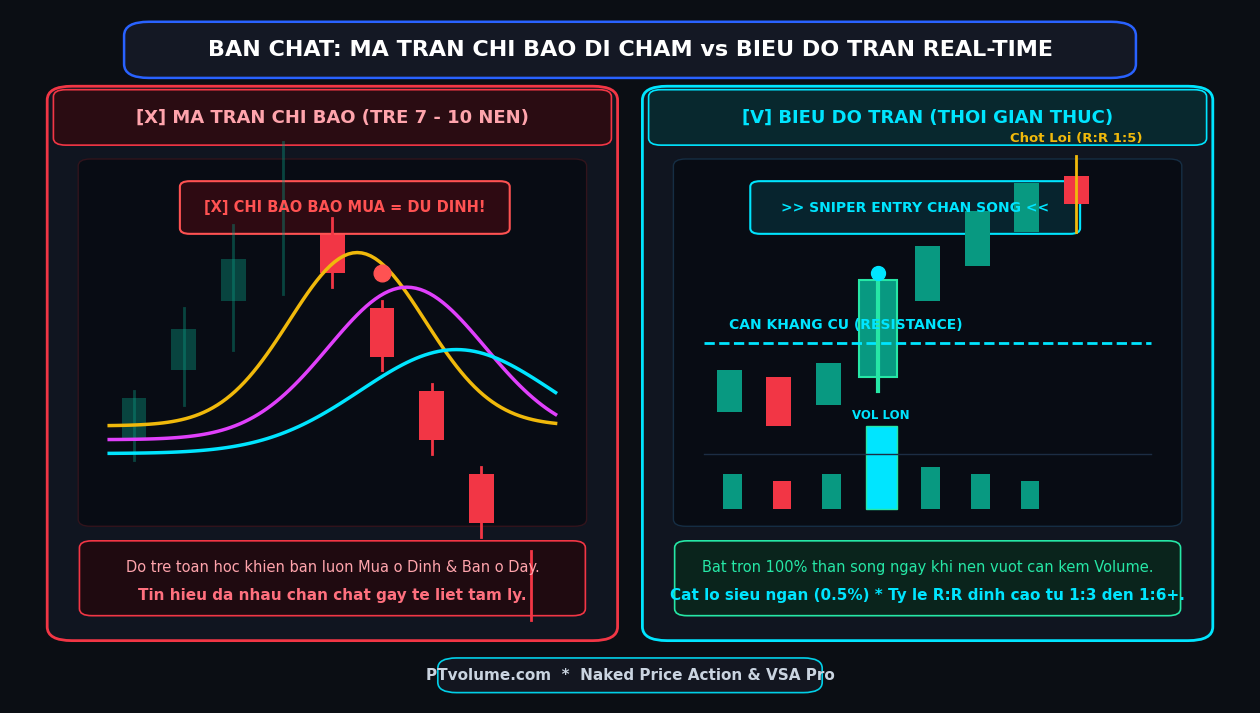
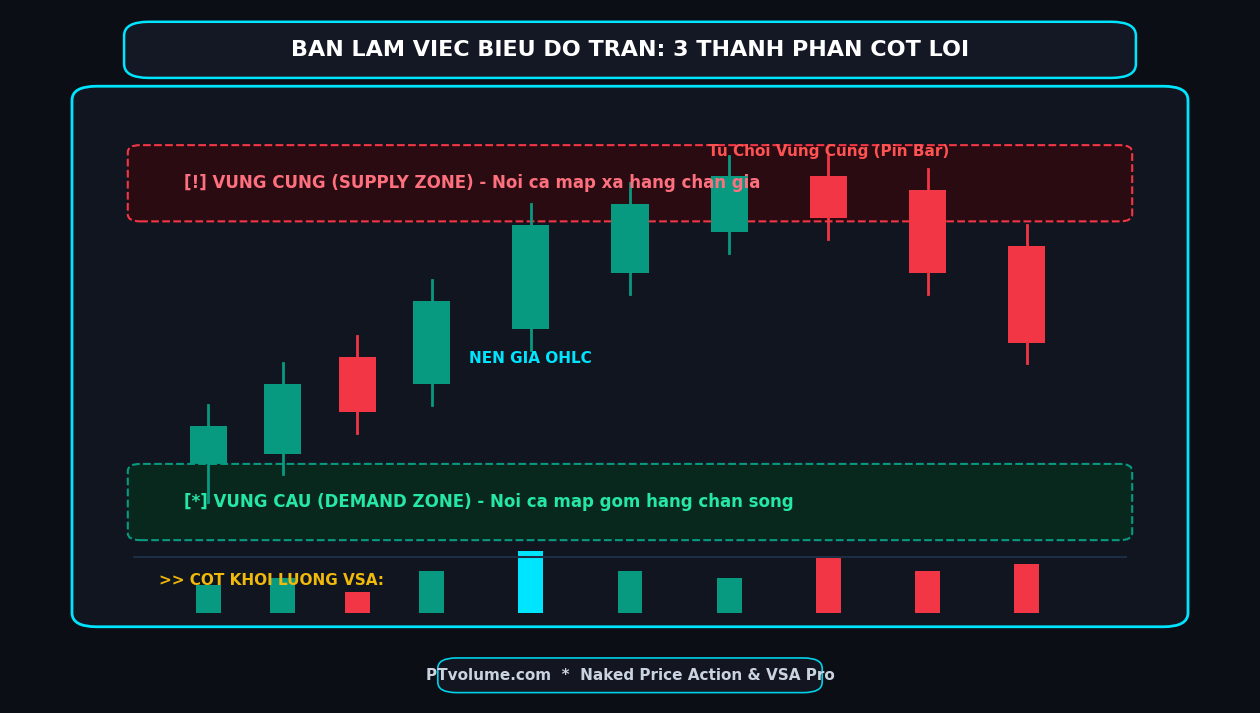
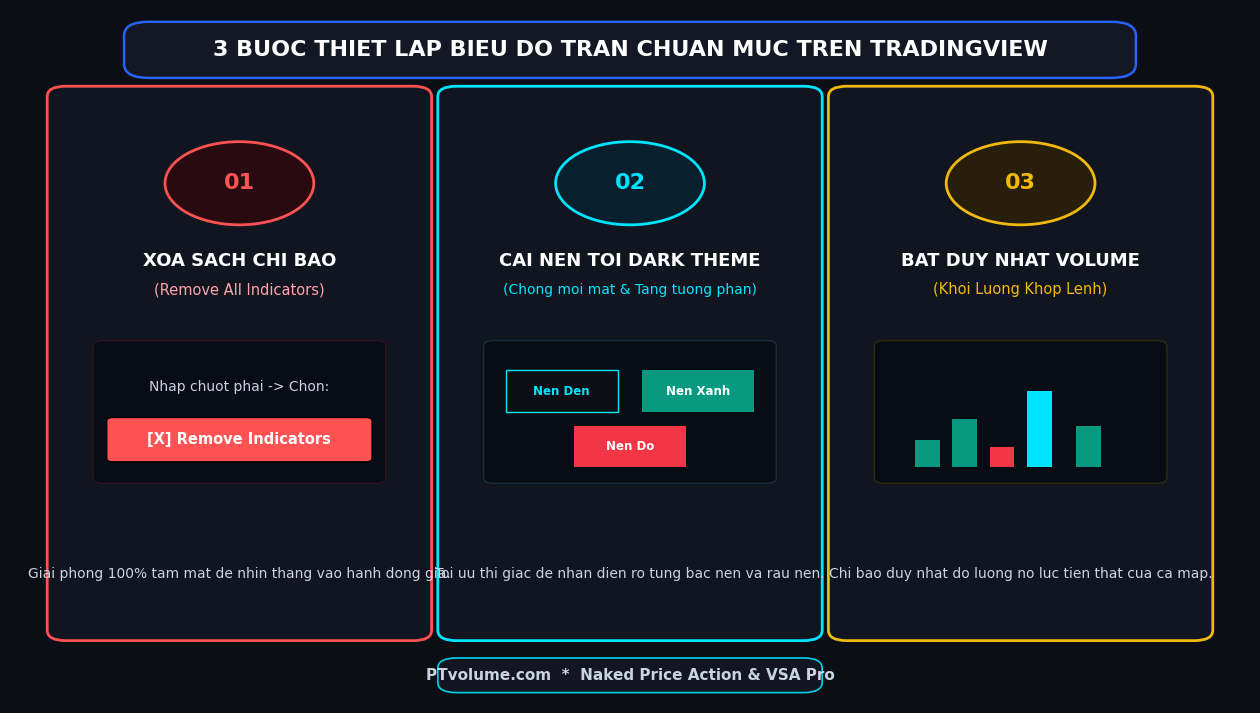
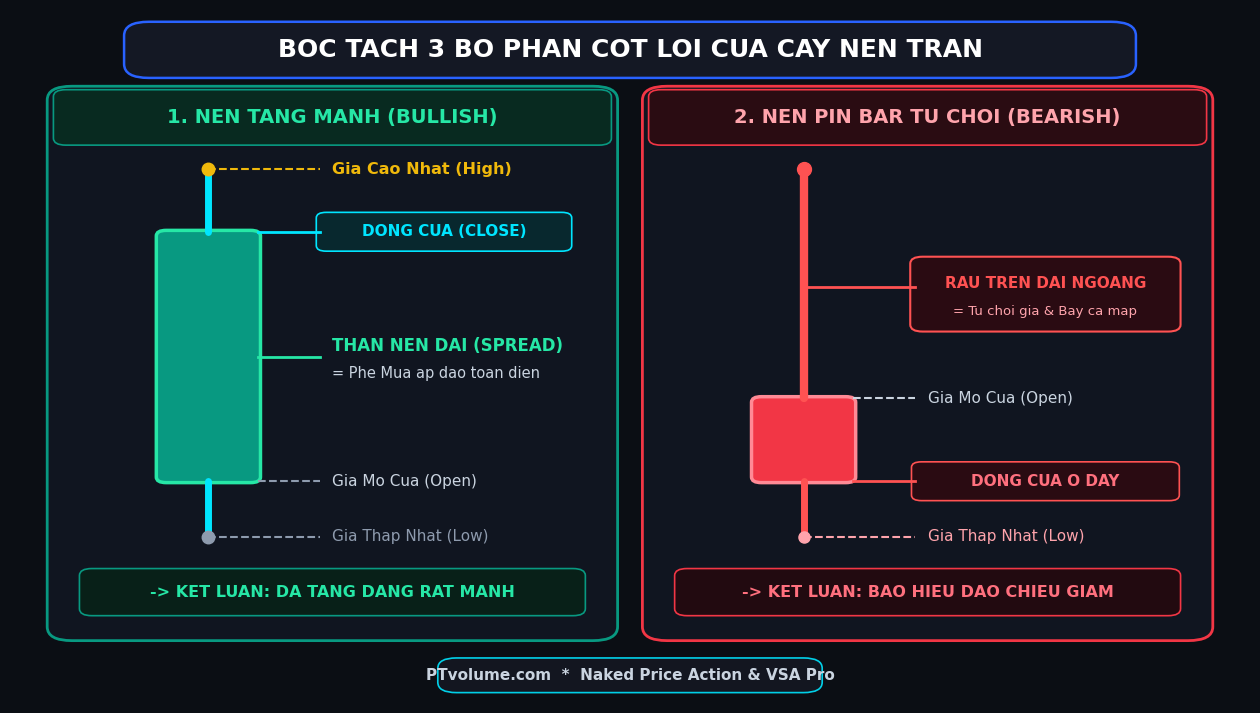
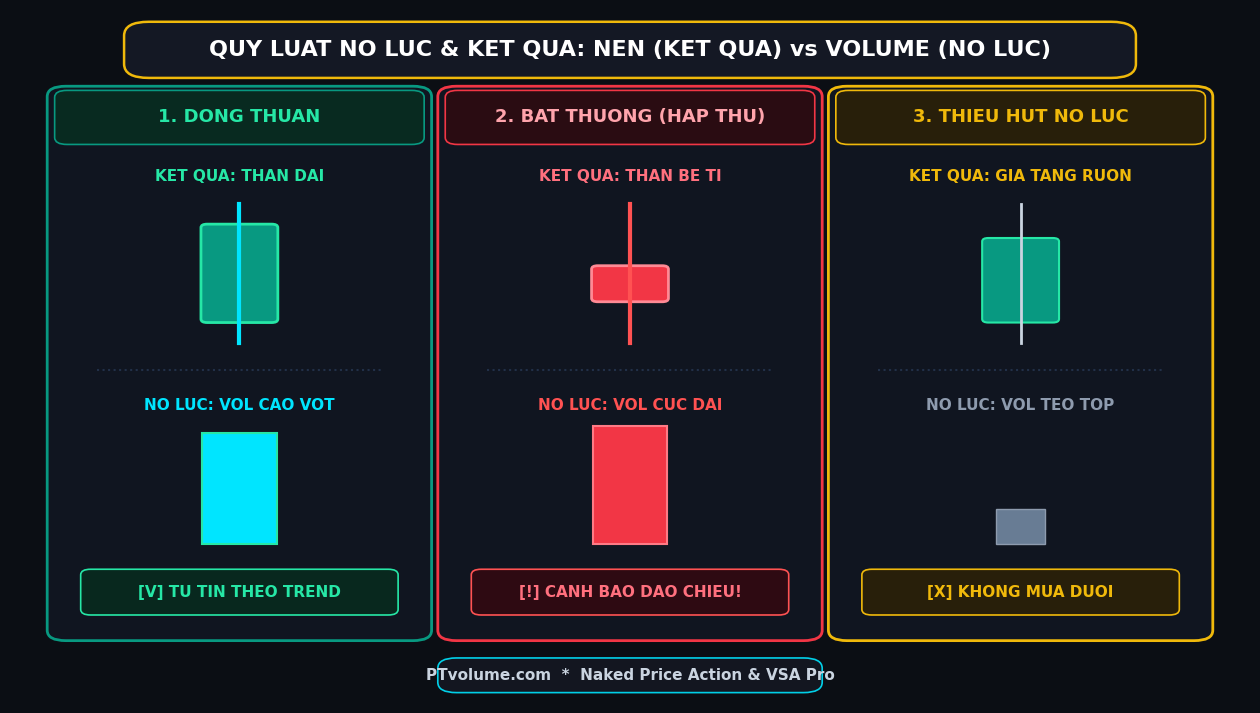
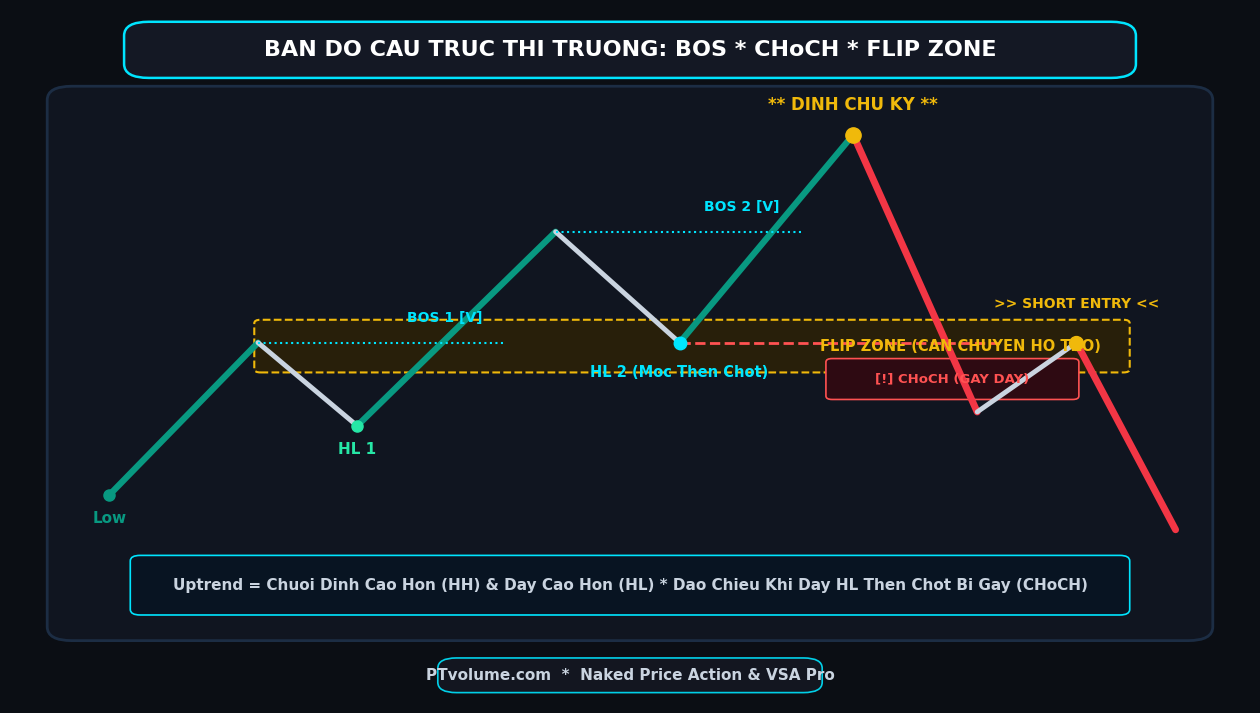

Write Python code to recreate these figures, in order.
# -*- coding: utf-8 -*-
"""
Bộ công cụ tạo đồ họa biểu đồ tài chính siêu nét (Ultra HD Pro Financial Graphics Engine)
Render toàn bộ hệ thống hình ảnh chuẩn HD/2K cho PTvolume.com bằng Matplotlib + Pillow.
100% không bị lỗi font, không bị đè chữ, bố cục thoáng đạt, màu sắc Dark Theme hiện đại.
"""
import sys
import os
if sys.platform == 'win32':
    sys.stdout.reconfigure(encoding='utf-8', errors='replace')
import matplotlib
matplotlib.use('Agg')
import matplotlib.pyplot as plt
import matplotlib.patches as patches
import numpy as np

# Thư mục chứa tài nguyên hình ảnh
ASSETS_DIR = r"d:\PHAN DUA CẤM XÓA\AI_Agent_Trading\assets\images"
os.makedirs(ASSETS_DIR, exist_ok=True)

# Cấu hình font chữ an toàn tuyệt đối, không thiếu glyph
plt.rcParams['font.sans-serif'] = ['DejaVu Sans', 'Arial', 'Segoe UI', 'Helvetica', 'sans-serif']
plt.rcParams['axes.unicode_minus'] = False

def setup_figure(w=16, h=9, bg_color="#0B0E14"):
    """Tạo khung vẽ chuẩn tỉ lệ 16:9 với độ phân giải siêu nét 150 DPI"""
    fig, ax = plt.subplots(figsize=(w, h), dpi=150)
    fig.patch.set_facecolor(bg_color)
    ax.set_facecolor(bg_color)
    ax.set_xlim(0, 100)
    ax.set_ylim(0, 100)
    ax.axis('off')
    return fig, ax

def add_watermark(ax):
    """Đóng dấu thương hiệu PTvolume.com tinh tế, sang trọng"""
    badge = patches.FancyBboxPatch(
        (35, 2), 30, 4,
        boxstyle="round,pad=0.5,rounding_size=1.5",
        facecolor="#141822",
        edgecolor="#00E5FF",
        linewidth=1.2,
        alpha=0.9
    )
    ax.add_patch(badge)
    ax.text(50, 4, "PTvolume.com  *  Naked Price Action & VSA Pro", 
            color="#CAD4E0", fontsize=11, fontweight='bold', ha='center', va='center')

# ==============================================================================
# HÌNH 1.1: BẪY CHỈ BÁO VS BIỂU ĐỒ TRẦN REAL-TIME
# ==============================================================================
def render_indicator_trap():
    fig, ax = setup_figure()
    
    # Tiêu đề chính
    title_box = patches.FancyBboxPatch((10, 91), 80, 6.5, boxstyle="round,pad=0.8,rounding_size=2", facecolor="#141824", edgecolor="#2962FF", linewidth=1.8)
    ax.add_patch(title_box)
    ax.text(50, 94.2, "BAN CHAT: MA TRAN CHI BAO DI CHAM vs BIEU DO TRAN REAL-TIME", color="#FFFFFF", fontsize=16, fontweight='bold', ha='center', va='center')

    # CỘT TRÁI: MA TRẬN CHỈ BÁO (BẪY ĐI CHẬM)
    card_left = patches.FancyBboxPatch((4, 10), 44, 78, boxstyle="round,pad=1,rounding_size=2", facecolor="#101520", edgecolor="#F23645", linewidth=2)
    ax.add_patch(card_left)
    
    hdr_left = patches.FancyBboxPatch((4, 81), 44, 7, boxstyle="round,pad=0.5,rounding_size=1", facecolor="#2A0C12", edgecolor="#F23645", linewidth=1.2)
    ax.add_patch(hdr_left)
    ax.text(26, 84.5, "[X] MA TRAN CHI BAO (TRE 7 - 10 NEN)", color="#FFA4AC", fontsize=13, fontweight='bold', ha='center', va='center')

    # Khung chart trái
    chart_bg1 = patches.FancyBboxPatch((6, 26), 40, 52, boxstyle="round,pad=0.5,rounding_size=1", facecolor="#080C14", edgecolor="#32141C", linewidth=1)
    ax.add_patch(chart_bg1)

    # Nến mờ phía sau
    candles_x1 = [10, 14, 18, 22, 26, 30, 34, 38, 42]
    for x in candles_x1[:4]:
        ax.plot([x, x], [35 + (x-10)*2, 45 + (x-10)*3], color="#089981", linewidth=2, alpha=0.4)
        ax.add_patch(patches.Rectangle((x-1, 38 + (x-10)*2.5), 2, 6, facecolor="#089981", alpha=0.4))
    
    # Nến sập sau đỉnh
    for x in candles_x1[4:]:
        ax.plot([x, x], [60 - (x-26)*3, 70 - (x-26)*3], color="#F23645", linewidth=2)
        ax.add_patch(patches.Rectangle((x-1, 62 - (x-26)*3), 2, 7, facecolor="#F23645"))

    # Các đường chỉ báo trễ cắt lộn xộn
    x_curve = np.linspace(8, 44, 100)
    y_ma20 = 40 + 25 * np.exp(-((x_curve - 28)**2) / 60)
    y_ma50 = 38 + 22 * np.exp(-((x_curve - 32)**2) / 80)
    y_ma200 = 36 + 15 * np.exp(-((x_curve - 36)**2) / 120)
    
    ax.plot(x_curve, y_ma20, color="#F0B90B", linewidth=2.5, label="MA20")
    ax.plot(x_curve, y_ma50, color="#E040FB", linewidth=2.5, label="MA50")
    ax.plot(x_curve, y_ma200, color="#00E5FF", linewidth=2.5, label="MA200")

    # Điểm cắt trễ ngay tại đỉnh
    ax.plot([30], [62], marker='o', markersize=12, color="#FF5252")
    trap_badge = patches.FancyBboxPatch((14, 68), 26, 7, boxstyle="round,pad=0.3,rounding_size=0.8", facecolor="#2E0A12", edgecolor="#FF5252", linewidth=1.5)
    ax.add_patch(trap_badge)
    ax.text(27, 71.5, "[X] CHI BAO BAO MUA = DU DINH!", color="#FF5252", fontsize=10.5, fontweight='bold', ha='center', va='center')

    # Kết luận chân thẻ trái
    ftr_left = patches.FancyBboxPatch((6, 13), 40, 10, boxstyle="round,pad=0.4,rounding_size=1", facecolor="#1F0A10", edgecolor="#F23645", linewidth=1.2)
    ax.add_patch(ftr_left)
    ax.text(26, 19.5, "Do tre toan hoc khien ban luon Mua o Dinh & Ban o Day.", color="#FFA4AC", fontsize=10.5, ha='center', va='center')
    ax.text(26, 15.5, "Tin hieu da nhau chan chat gay te liet tam ly.", color="#FF707E", fontsize=11, fontweight='bold', ha='center', va='center')


    # CỘT PHẢI: BIỂU ĐỒ TRẦN REAL-TIME
    card_right = patches.FancyBboxPatch((52, 10), 44, 78, boxstyle="round,pad=1,rounding_size=2", facecolor="#101520", edgecolor="#00E5FF", linewidth=2)
    ax.add_patch(card_right)
    
    hdr_right = patches.FancyBboxPatch((52, 81), 44, 7, boxstyle="round,pad=0.5,rounding_size=1", facecolor="#08282E", edgecolor="#00E5FF", linewidth=1.2)
    ax.add_patch(hdr_right)
    ax.text(74, 84.5, "[V] BIEU DO TRAN (THOI GIAN THUC)", color="#00E5FF", fontsize=13, fontweight='bold', ha='center', va='center')

    # Khung chart phải
    chart_bg2 = patches.FancyBboxPatch((54, 26), 40, 52, boxstyle="round,pad=0.5,rounding_size=1", facecolor="#080C14", edgecolor="#162E44", linewidth=1)
    ax.add_patch(chart_bg2)

    # Đường cản kháng cự ngang
    ax.plot([56, 92], [52, 52], color="#00E5FF", linewidth=2, linestyle='--')
    ax.text(58, 54, "CAN KHANG CU (RESISTANCE)", color="#00E5FF", fontsize=10, fontweight='bold')

    # Nến gom hàng
    ax.add_patch(patches.Rectangle((57, 42), 2, 6, facecolor="#089981"))
    ax.add_patch(patches.Rectangle((61, 40), 2, 7, facecolor="#F23645"))
    ax.add_patch(patches.Rectangle((65, 43), 2, 6, facecolor="#089981"))

    # NẾN BREAKOUT BÙNG NỔ
    ax.plot([70, 70], [45, 62], color="#26E7A6", linewidth=3)
    ax.add_patch(patches.Rectangle((68.5, 47), 3, 14, facecolor="#089981", edgecolor="#26E7A6", linewidth=1.5))
    
    # Điểm Sniper Entry
    ax.plot([70], [62], marker='o', markersize=10, color="#00E5FF")
    sniper_tag = patches.FancyBboxPatch((60, 68), 26, 7, boxstyle="round,pad=0.3,rounding_size=0.8", facecolor="#07242E", edgecolor="#00E5FF", linewidth=1.5)
    ax.add_patch(sniper_tag)
    ax.text(73, 71.5, ">> SNIPER ENTRY CHAN SONG <<", color="#00E5FF", fontsize=10, fontweight='bold', ha='center', va='center')

    # Nến tăng tiếp diễn
    ax.add_patch(patches.Rectangle((73, 58), 2, 8, facecolor="#089981"))
    ax.add_patch(patches.Rectangle((77, 63), 2, 8, facecolor="#089981"))
    ax.add_patch(patches.Rectangle((81, 68), 2, 7, facecolor="#089981"))

    # Nến chốt lời đỉnh
    ax.plot([86, 86], [68, 79], color="#F0B90B", linewidth=2)
    ax.add_patch(patches.Rectangle((85, 72), 2, 4, facecolor="#F23645"))
    ax.text(86, 81, "Chot Loi (R:R 1:5)", color="#F0B90B", fontsize=9.5, fontweight='bold', ha='center')

    # Cột Volume VSA phía dưới
    ax.plot([56, 92], [36, 36], color="#1C2D44", linewidth=1)
    ax.add_patch(patches.Rectangle((57.5, 28), 1.5, 5, facecolor="#089981"))
    ax.add_patch(patches.Rectangle((61.5, 28), 1.5, 4, facecolor="#F23645"))
    ax.add_patch(patches.Rectangle((65.5, 28), 1.5, 5, facecolor="#089981"))
    # VOL KHỦNG BÙNG NỔ TẠI ĐIỂM MUA
    ax.add_patch(patches.Rectangle((69, 28), 2.5, 12, facecolor="#00E5FF", edgecolor="#26E7A6", linewidth=1))
    ax.text(70.2, 41, "VOL LON", color="#00E5FF", fontsize=8.5, fontweight='bold', ha='center')

    ax.add_patch(patches.Rectangle((73.5, 28), 1.5, 6, facecolor="#089981"))
    ax.add_patch(patches.Rectangle((77.5, 28), 1.5, 5, facecolor="#089981"))
    ax.add_patch(patches.Rectangle((81.5, 28), 1.5, 4, facecolor="#089981"))

    # Kết luận chân thẻ phải
    ftr_right = patches.FancyBboxPatch((54, 13), 40, 10, boxstyle="round,pad=0.4,rounding_size=1", facecolor="#0A241C", edgecolor="#26E7A6", linewidth=1.2)
    ax.add_patch(ftr_right)
    ax.text(74, 19.5, "Bat tron 100% than song ngay khi nen vuot can kem Volume.", color="#26E7A6", fontsize=10.5, ha='center', va='center')
    ax.text(74, 15.5, "Cat lo sieu ngan (0.5%) * Ty le R:R dinh cao tu 1:3 den 1:6+.", color="#00E5FF", fontsize=11, fontweight='bold', ha='center', va='center')

    add_watermark(ax)
    out_path = os.path.join(ASSETS_DIR, "naked_chart_indicator_trap.png")
    plt.savefig(out_path, bbox_inches='tight', facecolor=fig.get_facecolor(), edgecolor='none')
    plt.close()
    print(f"Rendered: {out_path}")

# ==============================================================================
# HÌNH 1.2: KHÔNG GIAN BÀN LÀM VIỆC NAKED CHART PRO DESK
# ==============================================================================
def render_clean_workspace():
    fig, ax = setup_figure()
    
    # Tiêu đề
    title_box = patches.FancyBboxPatch((10, 91), 80, 6.5, boxstyle="round,pad=0.8,rounding_size=2", facecolor="#141824", edgecolor="#00E5FF", linewidth=1.8)
    ax.add_patch(title_box)
    ax.text(50, 94.2, "BAN LAM VIEC BIEU DO TRAN: 3 THANH PHAN COT LOI", color="#FFFFFF", fontsize=16, fontweight='bold', ha='center', va='center')

    # Khung Terminal
    term_box = patches.FancyBboxPatch((6, 12), 88, 76, boxstyle="round,pad=1,rounding_size=2", facecolor="#101520", edgecolor="#00E5FF", linewidth=2)
    ax.add_patch(term_box)

    # 1. VÙNG CUNG (SUPPLY ZONE) TRÊN ĐỈNH
    supply_box = patches.FancyBboxPatch((10, 70), 80, 10, boxstyle="round,pad=0.5,rounding_size=1", facecolor="#2A0B12", edgecolor="#F23645", linewidth=1.5, linestyle='--')
    ax.add_patch(supply_box)
    ax.text(14, 75, "[!] VUNG CUNG (SUPPLY ZONE) - Noi ca map xa hang chan gia", color="#FF707E", fontsize=12, fontweight='bold', va='center')

    # 2. KHU VỰC NẾN GIÁ CHẠY Ở GIỮA
    candles = [
        (16, 32, 8, "#089981"),
        (22, 36, 10, "#089981"),
        (28, 42, 8, "#F23645"),
        (34, 46, 12, "#089981"),
        (42, 54, 15, "#089981"),  # Breakout
        (50, 62, 10, "#089981"),
        (58, 68, 8, "#089981"),
        (66, 70, 6, "#F23645"),   # Rejection Pin bar
        (74, 62, 12, "#F23645"),
        (82, 52, 14, "#F23645")
    ]
    for x, y, h, c in candles:
        ax.plot([x, x], [y-3, y+h+3], color=c, linewidth=2)
        ax.add_patch(patches.Rectangle((x-1.5, y), 3, h, facecolor=c))

    # Nhãn nến OHLC
    ax.text(42, 49, "NEN GIA OHLC", color="#00E5FF", fontsize=11, fontweight='bold', ha='center')
    ax.text(66, 79, "Tu Choi Vung Cung (Pin Bar)", color="#FF5252", fontsize=11, fontweight='bold', ha='center')

    # 3. VÙNG CẦU (DEMAND ZONE) DƯỚI ĐÁY
    demand_box = patches.FancyBboxPatch((10, 24), 80, 10, boxstyle="round,pad=0.5,rounding_size=1", facecolor="#08281E", edgecolor="#089981", linewidth=1.5, linestyle='--')
    ax.add_patch(demand_box)
    ax.text(14, 29, "[*] VUNG CAU (DEMAND ZONE) - Noi ca map gom hang chan song", color="#26E7A6", fontsize=12, fontweight='bold', va='center')

    # 4. KHỐI LƯỢNG VSA Ở DƯỚI CÙNG
    ax.plot([10, 90], [21, 21], color="#1C2D44", linewidth=1.5)
    ax.text(12, 17, ">> COT KHOI LUONG VSA:", color="#F0B90B", fontsize=11, fontweight='bold')
    
    vol_bars = [(16, 4, "#089981"), (22, 5, "#089981"), (28, 3, "#F23645"), (34, 6, "#089981"), 
                (42, 9, "#00E5FF"), (50, 6, "#089981"), (58, 5, "#089981"), (66, 8, "#F23645"),
                (74, 6, "#F23645"), (82, 7, "#F23645")]
    for x, vh, c in vol_bars:
        ax.add_patch(patches.Rectangle((x-1, 13), 2, vh, facecolor=c))

    add_watermark(ax)
    out_path = os.path.join(ASSETS_DIR, "naked_chart_clean_workspace.png")
    plt.savefig(out_path, bbox_inches='tight', facecolor=fig.get_facecolor(), edgecolor='none')
    plt.close()
    print(f"Rendered: {out_path}")

# ==============================================================================
# HÌNH 1.3: 3 BƯỚC THIẾT LẬP TRADINGVIEW
# ==============================================================================
def render_setup_3_steps():
    fig, ax = setup_figure()
    
    # Tiêu đề
    title_box = patches.FancyBboxPatch((10, 91), 80, 6.5, boxstyle="round,pad=0.8,rounding_size=2", facecolor="#141824", edgecolor="#2962FF", linewidth=1.8)
    ax.add_patch(title_box)
    ax.text(50, 94.2, "3 BUOC THIET LAP BIEU DO TRAN CHUAN MUC TREN TRADINGVIEW", color="#FFFFFF", fontsize=16, fontweight='bold', ha='center', va='center')

    # BƯỚC 1
    c1 = patches.FancyBboxPatch((4, 10), 29, 78, boxstyle="round,pad=1,rounding_size=1.5", facecolor="#101520", edgecolor="#FF5252", linewidth=2)
    ax.add_patch(c1)
    ax.add_patch(patches.Circle((18.5, 75), 6, facecolor="#280A10", edgecolor="#FF5252", linewidth=2))
    ax.text(18.5, 75, "01", color="#FF5252", fontsize=16, fontweight='bold', ha='center', va='center')
    ax.text(18.5, 63, "XOA SACH CHI BAO", color="#FFFFFF", fontsize=13, fontweight='bold', ha='center')
    ax.text(18.5, 59, "(Remove All Indicators)", color="#FFA4AC", fontsize=10.5, ha='center')
    
    # Mô phỏng menu
    ax.add_patch(patches.FancyBboxPatch((7, 32), 23, 20, boxstyle="round,pad=0.3,rounding_size=0.8", facecolor="#080C14", edgecolor="#32141C", linewidth=1))
    ax.text(18.5, 45, "Nhap chuot phai -> Chon:", color="#CAD4E0", fontsize=10, ha='center')
    ax.add_patch(patches.FancyBboxPatch((8, 35), 21, 6, boxstyle="round,pad=0.2,rounding_size=0.5", facecolor="#FF5252"))
    ax.text(18.5, 38, "[X] Remove Indicators", color="#FFFFFF", fontsize=10.5, fontweight='bold', ha='center', va='center')
    
    ax.text(18.5, 18, "Giai phong 100% tam mat de nhin thang vao hanh dong gia.", color="#CAD4E0", fontsize=10, ha='center', wrap=True)

    # BƯỚC 2
    c2 = patches.FancyBboxPatch((35.5, 10), 29, 78, boxstyle="round,pad=1,rounding_size=1.5", facecolor="#101520", edgecolor="#00E5FF", linewidth=2)
    ax.add_patch(c2)
    ax.add_patch(patches.Circle((50, 75), 6, facecolor="#08202E", edgecolor="#00E5FF", linewidth=2))
    ax.text(50, 75, "02", color="#00E5FF", fontsize=16, fontweight='bold', ha='center', va='center')
    ax.text(50, 63, "CAI NEN TOI DARK THEME", color="#FFFFFF", fontsize=13, fontweight='bold', ha='center')
    ax.text(50, 59, "(Chong moi mat & Tang tuong phan)", color="#00E5FF", fontsize=10, ha='center')

    # Ô màu
    ax.add_patch(patches.FancyBboxPatch((38.5, 32), 23, 20, boxstyle="round,pad=0.3,rounding_size=0.8", facecolor="#080C14", edgecolor="#162E44", linewidth=1))
    ax.add_patch(patches.Rectangle((40, 42), 9, 6, facecolor="#0B0E14", edgecolor="#00E5FF", linewidth=1))
    ax.text(44.5, 45, "Nen Den", color="#00E5FF", fontsize=8.5, fontweight='bold', ha='center', va='center')
    ax.add_patch(patches.Rectangle((51, 42), 9, 6, facecolor="#089981"))
    ax.text(55.5, 45, "Nen Xanh", color="#FFFFFF", fontsize=8.5, fontweight='bold', ha='center', va='center')
    ax.add_patch(patches.Rectangle((45.5, 34), 9, 6, facecolor="#F23645"))
    ax.text(50, 37, "Nen Do", color="#FFFFFF", fontsize=8.5, fontweight='bold', ha='center', va='center')

    ax.text(50, 18, "Toi uu thi giac de nhan dien ro tung bac nen va rau nen.", color="#CAD4E0", fontsize=10, ha='center')

    # BƯỚC 3
    c3 = patches.FancyBboxPatch((67, 10), 29, 78, boxstyle="round,pad=1,rounding_size=1.5", facecolor="#101520", edgecolor="#F0B90B", linewidth=2)
    ax.add_patch(c3)
    ax.add_patch(patches.Circle((81.5, 75), 6, facecolor="#281F0A", edgecolor="#F0B90B", linewidth=2))
    ax.text(81.5, 75, "03", color="#F0B90B", fontsize=16, fontweight='bold', ha='center', va='center')
    ax.text(81.5, 63, "BAT DUY NHAT VOLUME", color="#FFFFFF", fontsize=13, fontweight='bold', ha='center')
    ax.text(81.5, 59, "(Khoi Luong Khop Lenh)", color="#F0B90B", fontsize=10.5, ha='center')

    # Cột Volume
    ax.add_patch(patches.FancyBboxPatch((70, 32), 23, 20, boxstyle="round,pad=0.3,rounding_size=0.8", facecolor="#080C14", edgecolor="#342810", linewidth=1))
    vols = [(73, 4, "#089981"), (76, 7, "#089981"), (79, 3, "#F23645"), (82, 11, "#00E5FF"), (86, 6, "#089981")]
    for x, vh, c in vols:
        ax.add_patch(patches.Rectangle((x, 34), 2, vh, facecolor=c))

    ax.text(81.5, 18, "Chi bao duy nhat do luong no luc tien that cua ca map.", color="#CAD4E0", fontsize=10, ha='center')

    add_watermark(ax)
    out_path = os.path.join(ASSETS_DIR, "naked_chart_setup_3_steps.png")
    plt.savefig(out_path, bbox_inches='tight', facecolor=fig.get_facecolor(), edgecolor='none')
    plt.close()
    print(f"Rendered: {out_path}")

# ==============================================================================
# HÌNH 1.4: BÓC TÁCH CẤU TRÚC NẾN 3D
# ==============================================================================
def render_candlestick_structure():
    fig, ax = setup_figure()
    
    # 1. Header Title
    title_box = patches.FancyBboxPatch(
        (10, 91), 80, 6.5,
        boxstyle="round,pad=0.8,rounding_size=2",
        facecolor="#141824",
        edgecolor="#2962FF",
        linewidth=1.8
    )
    ax.add_patch(title_box)
    ax.text(50, 94.2, "BOC TACH 3 BO PHAN COT LOI CUA CAY NEN TRAN", 
            color="#FFFFFF", fontsize=18, fontweight='bold', ha='center', va='center')

    # 2. KHUNG TRÁI: NẾN TĂNG MẠNH (BULLISH MOMENTUM)
    card_left = patches.FancyBboxPatch(
        (4, 10), 44, 78,
        boxstyle="round,pad=1,rounding_size=2",
        facecolor="#101520",
        edgecolor="#089981",
        linewidth=2
    )
    ax.add_patch(card_left)
    
    hdr_left = patches.FancyBboxPatch(
        (4, 81), 44, 7,
        boxstyle="round,pad=0.5,rounding_size=1",
        facecolor="#082A20",
        edgecolor="#089981",
        linewidth=1.2
    )
    ax.add_patch(hdr_left)
    ax.text(26, 84.5, "1. NEN TANG MANH (BULLISH)", 
            color="#26E7A6", fontsize=14, fontweight='bold', ha='center', va='center')

    # Vẽ Nến Tăng Xanh Ngọc
    # Râu trên
    ax.plot([16, 16], [68, 77], color="#00E5FF", linewidth=5, solid_capstyle='round')
    ax.plot([16], [77], marker='o', markersize=9, color="#F0B90B")
    
    # Thân nến xanh
    candle_bull = patches.FancyBboxPatch(
        (12, 32), 8, 36,
        boxstyle="round,pad=0.2,rounding_size=0.8",
        facecolor="#089981",
        edgecolor="#26E7A6",
        linewidth=2.5
    )
    ax.add_patch(candle_bull)
    
    # Râu dưới
    ax.plot([16, 16], [24, 32], color="#00E5FF", linewidth=5, solid_capstyle='round')
    ax.plot([16], [24], marker='o', markersize=9, color="#8E9BAE")

    # Các nhãn chỉ dẫn bên phải Nến Tăng
    ax.plot([16, 25], [77, 77], color="#F0B90B", linewidth=1.5, linestyle='--')
    ax.text(26, 77, "Gia Cao Nhat (High)", color="#F0B90B", fontsize=11.5, fontweight='bold', va='center')

    ax.plot([20, 25], [68, 68], color="#00E5FF", linewidth=2)
    close_tag = patches.FancyBboxPatch((25, 65.5), 20, 5, boxstyle="round,pad=0.3,rounding_size=0.8", facecolor="#08282E", edgecolor="#00E5FF", linewidth=1.2)
    ax.add_patch(close_tag)
    ax.text(35, 68, "DONG CUA (CLOSE)", color="#00E5FF", fontsize=11, fontweight='bold', ha='center', va='center')

    ax.plot([20, 25], [50, 50], color="#26E7A6", linewidth=2)
    ax.text(26, 51.5, "THAN NEN DAI (SPREAD)", color="#26E7A6", fontsize=12, fontweight='bold', va='center')
    ax.text(26, 47.5, "= Phe Mua ap dao toan dien", color="#CAD4E0", fontsize=10.5, va='center')

    ax.plot([20, 25], [32, 32], color="#8E9BAE", linewidth=1.5, linestyle='--')
    ax.text(26, 32, "Gia Mo Cua (Open)", color="#CAD4E0", fontsize=11, va='center')

    ax.plot([16, 25], [24, 24], color="#8E9BAE", linewidth=1.5, linestyle='--')
    ax.text(26, 24, "Gia Thap Nhat (Low)", color="#8E9BAE", fontsize=11, va='center')

    # Kết luận chân thẻ trái
    ftr_left = patches.FancyBboxPatch((6, 13), 40, 6, boxstyle="round,pad=0.4,rounding_size=1", facecolor="#082018", edgecolor="#089981", linewidth=1.2)
    ax.add_patch(ftr_left)
    ax.text(26, 16, "-> KET LUAN: DA TANG DANG RAT MANH", color="#26E7A6", fontsize=11.5, fontweight='bold', ha='center', va='center')

    # 3. KHUNG PHẢI: NẾN PIN BAR TỪ CHỐI GIÁ
    card_right = patches.FancyBboxPatch(
        (52, 10), 44, 78,
        boxstyle="round,pad=1,rounding_size=2",
        facecolor="#101520",
        edgecolor="#F23645",
        linewidth=2
    )
    ax.add_patch(card_right)
    
    hdr_right = patches.FancyBboxPatch(
        (52, 81), 44, 7,
        boxstyle="round,pad=0.5,rounding_size=1",
        facecolor="#2A0C12",
        edgecolor="#F23645",
        linewidth=1.2
    )
    ax.add_patch(hdr_right)
    ax.text(74, 84.5, "2. NEN PIN BAR TU CHOI (BEARISH)", 
            color="#FFA4AC", fontsize=14, fontweight='bold', ha='center', va='center')

    # Vẽ Nến Đỏ Pin Bar (Râu Trên Dài Ngoằng Đỏ Rực)
    ax.plot([64, 64], [44, 77], color="#FF5252", linewidth=6, solid_capstyle='round')
    ax.plot([64], [77], marker='o', markersize=10, color="#FF5252")
    
    # Thân nến đỏ nhỏ sát đáy
    candle_bear = patches.FancyBboxPatch(
        (60, 32), 8, 12,
        boxstyle="round,pad=0.2,rounding_size=0.8",
        facecolor="#F23645",
        edgecolor="#FF8A95",
        linewidth=2.5
    )
    ax.add_patch(candle_bear)
    
    # Râu dưới
    ax.plot([64, 64], [24, 32], color="#FF5252", linewidth=5, solid_capstyle='round')
    ax.plot([64], [24], marker='o', markersize=8, color="#FFA4AC")

    # Các nhãn chỉ dẫn bên phải Nến Đỏ
    ax.plot([64, 73], [60, 60], color="#FF5252", linewidth=2)
    wick_tag = patches.FancyBboxPatch((73, 54), 21, 10, boxstyle="round,pad=0.4,rounding_size=1", facecolor="#2A0B12", edgecolor="#FF5252", linewidth=1.5)
    ax.add_patch(wick_tag)
    ax.text(83.5, 60.5, "RAU TREN DAI NGOANG", color="#FF5252", fontsize=11, fontweight='bold', ha='center', va='center')
    ax.text(83.5, 56.5, "= Tu choi gia & Bay ca map", color="#FFA4AC", fontsize=9.5, ha='center', va='center')

    ax.plot([68, 73], [44, 44], color="#CAD4E0", linewidth=1.5, linestyle='--')
    ax.text(74, 44, "Gia Mo Cua (Open)", color="#CAD4E0", fontsize=11, va='center')

    ax.plot([68, 73], [32, 32], color="#FF5252", linewidth=2)
    close_bear_tag = patches.FancyBboxPatch((73, 29.5), 21, 5, boxstyle="round,pad=0.3,rounding_size=0.8", facecolor="#2A0B12", edgecolor="#FF5252", linewidth=1.2)
    ax.add_patch(close_bear_tag)
    ax.text(83.5, 32, "DONG CUA O DAY", color="#FF707E", fontsize=11, fontweight='bold', ha='center', va='center')

    ax.plot([64, 73], [24, 24], color="#FFA4AC", linewidth=1.5, linestyle='--')
    ax.text(74, 24, "Gia Thap Nhat (Low)", color="#FFA4AC", fontsize=11, va='center')

    # Kết luận chân thẻ phải
    ftr_right = patches.FancyBboxPatch((54, 13), 40, 6, boxstyle="round,pad=0.4,rounding_size=1", facecolor="#220A10", edgecolor="#F23645", linewidth=1.2)
    ax.add_patch(ftr_right)
    ax.text(74, 16, "-> KET LUAN: BAO HIEU DAO CHIEU GIAM", color="#FF707E", fontsize=11.5, fontweight='bold', ha='center', va='center')

    add_watermark(ax)
    out_path = os.path.join(ASSETS_DIR, "naked_candlestick_structure.png")
    plt.savefig(out_path, bbox_inches='tight', facecolor=fig.get_facecolor(), edgecolor='none')
    plt.close()
    print(f"Rendered: {out_path}")

# ==============================================================================
# HÌNH 1.5: MA TRẬN NỖ LỰC VS KẾT QUẢ (VSA MATRIX)
# ==============================================================================
def render_vsa_effort_result():
    fig, ax = setup_figure()
    
    # Header Title
    title_box = patches.FancyBboxPatch(
        (10, 91), 80, 6.5,
        boxstyle="round,pad=0.8,rounding_size=2",
        facecolor="#141824",
        edgecolor="#F0B90B",
        linewidth=1.8
    )
    ax.add_patch(title_box)
    ax.text(50, 94.2, "QUY LUAT NO LUC & KET QUA: NEN (KET QUA) vs VOLUME (NO LUC)", 
            color="#FFFFFF", fontsize=16, fontweight='bold', ha='center', va='center')

    # 3 CỘT SO SÁNH
    # ------------------ CỘT 1: ĐỒNG THUẬN ------------------
    c1 = patches.FancyBboxPatch((4, 10), 29, 78, boxstyle="round,pad=1,rounding_size=1.5", facecolor="#101520", edgecolor="#089981", linewidth=2)
    ax.add_patch(c1)
    
    hdr1 = patches.FancyBboxPatch((4, 81), 29, 7, boxstyle="round,pad=0.4,rounding_size=1", facecolor="#082A20", edgecolor="#089981", linewidth=1.2)
    ax.add_patch(hdr1)
    ax.text(18.5, 84.5, "1. DONG THUAN", color="#26E7A6", fontsize=13, fontweight='bold', ha='center', va='center')

    ax.text(18.5, 76, "KET QUA: THAN DAI", color="#26E7A6", fontsize=11, fontweight='bold', ha='center', va='center')
    ax.plot([18.5, 18.5], [52, 72], color="#00E5FF", linewidth=3)
    ax.add_patch(patches.FancyBboxPatch((15.5, 55), 6, 14, boxstyle="round,pad=0.1,rounding_size=0.5", facecolor="#089981", edgecolor="#26E7A6", linewidth=2))

    ax.plot([7, 30], [48, 48], color="#223048", linewidth=1.5, linestyle=':')

    ax.text(18.5, 43, "NO LUC: VOL CAO VOT", color="#00E5FF", fontsize=11, fontweight='bold', ha='center', va='center')
    ax.add_patch(patches.Rectangle((15.5, 23), 6, 16, facecolor="#00E5FF", edgecolor="#26E7A6", linewidth=1.5))

    ftr1 = patches.FancyBboxPatch((6, 13), 25, 6, boxstyle="round,pad=0.3,rounding_size=0.8", facecolor="#08281E", edgecolor="#26E7A6", linewidth=1.2)
    ax.add_patch(ftr1)
    ax.text(18.5, 16, "[V] TU TIN THEO TREND", color="#26E7A6", fontsize=11, fontweight='bold', ha='center', va='center')

    # ------------------ CỘT 2: BẤT THƯỜNG / HẤP THỤ ------------------
    c2 = patches.FancyBboxPatch((35.5, 10), 29, 78, boxstyle="round,pad=1,rounding_size=1.5", facecolor="#101520", edgecolor="#F23645", linewidth=2)
    ax.add_patch(c2)
    
    hdr2 = patches.FancyBboxPatch((35.5, 81), 29, 7, boxstyle="round,pad=0.4,rounding_size=1", facecolor="#2A0C12", edgecolor="#F23645", linewidth=1.2)
    ax.add_patch(hdr2)
    ax.text(50, 84.5, "2. BAT THUONG (HAP THU)", color="#FFA4AC", fontsize=13, fontweight='bold', ha='center', va='center')

    ax.text(50, 76, "KET QUA: THAN BE TI", color="#FF707E", fontsize=11, fontweight='bold', ha='center', va='center')
    ax.plot([50, 50], [52, 72], color="#FF5252", linewidth=3)
    ax.add_patch(patches.FancyBboxPatch((47, 58), 6, 5, boxstyle="round,pad=0.1,rounding_size=0.5", facecolor="#F23645", edgecolor="#FF8A95", linewidth=2))

    ax.plot([38.5, 61.5], [48, 48], color="#223048", linewidth=1.5, linestyle=':')

    ax.text(50, 43, "NO LUC: VOL CUC DAI", color="#FF5252", fontsize=11, fontweight='bold', ha='center', va='center')
    ax.add_patch(patches.Rectangle((47, 23), 6, 17, facecolor="#F23645", edgecolor="#FF7A85", linewidth=1.5))

    ftr2 = patches.FancyBboxPatch((37.5, 13), 25, 6, boxstyle="round,pad=0.3,rounding_size=0.8", facecolor="#2E0A12", edgecolor="#FF5252", linewidth=1.2)
    ax.add_patch(ftr2)
    ax.text(50, 16, "[!] CANH BAO DAO CHIEU!", color="#FF707E", fontsize=11, fontweight='bold', ha='center', va='center')

    # ------------------ CỘT 3: THIẾU HỤT NỖ LỰC ------------------
    c3 = patches.FancyBboxPatch((67, 10), 29, 78, boxstyle="round,pad=1,rounding_size=1.5", facecolor="#101520", edgecolor="#F0B90B", linewidth=2)
    ax.add_patch(c3)
    
    hdr3 = patches.FancyBboxPatch((67, 81), 29, 7, boxstyle="round,pad=0.4,rounding_size=1", facecolor="#281F0A", edgecolor="#F0B90B", linewidth=1.2)
    ax.add_patch(hdr3)
    ax.text(81.5, 84.5, "3. THIEU HUT NO LUC", color="#F0B90B", fontsize=13, fontweight='bold', ha='center', va='center')

    ax.text(81.5, 76, "KET QUA: GIA TANG RUON", color="#F0B90B", fontsize=11, fontweight='bold', ha='center', va='center')
    ax.plot([81.5, 81.5], [52, 72], color="#CAD4E0", linewidth=2)
    ax.add_patch(patches.FancyBboxPatch((78.5, 55), 6, 12, boxstyle="round,pad=0.1,rounding_size=0.5", facecolor="#089981", edgecolor="#26E7A6", linewidth=1.5))

    ax.plot([70, 93], [48, 48], color="#223048", linewidth=1.5, linestyle=':')

    ax.text(81.5, 43, "NO LUC: VOL TEO TOP", color="#8E9BAE", fontsize=11, fontweight='bold', ha='center', va='center')
    ax.add_patch(patches.Rectangle((79.5, 23), 4, 5, facecolor="#687C94", edgecolor="#8E9BAE", linewidth=1))

    ftr3 = patches.FancyBboxPatch((69, 13), 25, 6, boxstyle="round,pad=0.3,rounding_size=0.8", facecolor="#281F0A", edgecolor="#F0B90B", linewidth=1.2)
    ax.add_patch(ftr3)
    ax.text(81.5, 16, "[X] KHONG MUA DUOI", color="#F0B90B", fontsize=11, fontweight='bold', ha='center', va='center')

    add_watermark(ax)
    out_path = os.path.join(ASSETS_DIR, "naked_vsa_effort_result.png")
    plt.savefig(out_path, bbox_inches='tight', facecolor=fig.get_facecolor(), edgecolor='none')
    plt.close()
    print(f"Rendered: {out_path}")

# ==============================================================================
# HÌNH BÀI 2: CẤU TRÚC THỊ TRƯỜNG BOS, CHOCH & FLIP ZONE
# ==============================================================================
def render_market_structure():
    fig, ax = setup_figure()
    
    # Tiêu đề
    title_box = patches.FancyBboxPatch((10, 91), 80, 6.5, boxstyle="round,pad=0.8,rounding_size=2", facecolor="#141824", edgecolor="#00E5FF", linewidth=1.8)
    ax.add_patch(title_box)
    ax.text(50, 94.2, "BAN DO CAU TRUC THI TRUONG: BOS * CHoCH * FLIP ZONE", color="#FFFFFF", fontsize=16, fontweight='bold', ha='center', va='center')

    # Khung sơ đồ
    card = patches.FancyBboxPatch((4, 10), 92, 78, boxstyle="round,pad=1,rounding_size=2", facecolor="#101520", edgecolor="#1C2D44", linewidth=2)
    ax.add_patch(card)

    # VÙNG FLIP ZONE (CẢN ĐỔI THÀNH HỖ TRỢ)
    flip_band = patches.FancyBboxPatch((20, 48), 70, 7, boxstyle="round,pad=0.3,rounding_size=0.5", facecolor="#281F0A", edgecolor="#F0B90B", linewidth=1.5, linestyle='--')
    ax.add_patch(flip_band)
    ax.text(88, 51.5, "FLIP ZONE (CAN CHUYEN HO TRO)", color="#F0B90B", fontsize=10.5, fontweight='bold', ha='right', va='center')

    # ĐƯỜNG SÓNG ZICZAC CẤU TRÚC NGUYÊN BẢN
    # 1. Sóng tăng Uptrend (Xanh)
    ax.plot([8, 20], [30, 52], color="#089981", linewidth=4.5, solid_capstyle='round')    # Low -> High
    ax.plot([20, 28], [52, 40], color="#CAD4E0", linewidth=3.5, solid_capstyle='round')   # High -> HL1
    ax.plot([28, 44], [40, 68], color="#089981", linewidth=4.5, solid_capstyle='round')   # HL1 -> HH1 (BOS1)
    ax.plot([44, 54], [68, 52], color="#CAD4E0", linewidth=3.5, solid_capstyle='round')   # Retest Flip Zone -> HL2
    ax.plot([54, 68], [52, 82], color="#089981", linewidth=4.5, solid_capstyle='round')   # HL2 -> Peak HH2 (BOS2)

    # BOS 1 Callout
    ax.plot([20, 40], [52, 52], color="#00E5FF", linewidth=1.5, linestyle=':')
    ax.text(32, 55, "BOS 1 [V]", color="#00E5FF", fontsize=10, fontweight='bold')

    # BOS 2 Callout
    ax.plot([44, 64], [68, 68], color="#00E5FF", linewidth=1.5, linestyle=':')
    ax.text(56, 71, "BOS 2 [V]", color="#00E5FF", fontsize=10, fontweight='bold')

    # 2. Sóng gãy CHoCH (Đỏ)
    ax.plot([68, 78], [82, 42], color="#F23645", linewidth=5, solid_capstyle='round')     # Peak -> Break HL2 (CHoCH)
    
    # CHoCH Line qua HL2
    ax.plot([54, 80], [52, 52], color="#FF5252", linewidth=2, linestyle='--')
    choch_tag = patches.FancyBboxPatch((66, 44), 20, 5.5, boxstyle="round,pad=0.2,rounding_size=0.5", facecolor="#2E0A12", edgecolor="#FF5252", linewidth=1.2)
    ax.add_patch(choch_tag)
    ax.text(76, 46.8, "[!] CHoCH (GAY DAY)", color="#FF5252", fontsize=9.5, fontweight='bold', ha='center', va='center')

    # 3. Sóng Downtrend hồi về Flip Zone rồi sập
    ax.plot([78, 86], [42, 52], color="#CAD4E0", linewidth=3.5, solid_capstyle='round')   # Retest cản mới
    ax.plot([86, 94], [52, 25], color="#F23645", linewidth=5, solid_capstyle='round')     # Dump LL

    # Điểm bắn tỉa Short tại cản mới
    ax.plot([86], [52], marker='o', markersize=10, color="#F0B90B")
    ax.text(86, 57, ">> SHORT ENTRY <<", color="#F0B90B", fontsize=10, fontweight='bold', ha='center')

    # Điểm đánh dấu các mốc
    ax.plot([8], [30], marker='o', markersize=8, color="#089981")
    ax.text(8, 26, "Low", color="#089981", fontsize=11, fontweight='bold', ha='center')

    ax.plot([28], [40], marker='o', markersize=8, color="#26E7A6")
    ax.text(28, 36, "HL 1", color="#26E7A6", fontsize=11, fontweight='bold', ha='center')

    ax.plot([54], [52], marker='o', markersize=9, color="#00E5FF")
    ax.text(54, 47, "HL 2 (Moc Then Chot)", color="#00E5FF", fontsize=10.5, fontweight='bold', ha='center')

    ax.plot([68], [82], marker='o', markersize=11, color="#F0B90B")
    ax.text(68, 85.5, "** DINH CHU KY **", color="#F0B90B", fontsize=12, fontweight='bold', ha='center')

    # Tóm tắt chân thẻ
    ftr = patches.FancyBboxPatch((10, 13), 80, 8, boxstyle="round,pad=0.3,rounding_size=0.8", facecolor="#081422", edgecolor="#00E5FF", linewidth=1.2)
    ax.add_patch(ftr)
    ax.text(50, 17, "Uptrend = Chuoi Dinh Cao Hon (HH) & Day Cao Hon (HL) * Dao Chieu Khi Day HL Then Chot Bi Gay (CHoCH)", 
            color="#CAD4E0", fontsize=11, fontweight='bold', ha='center', va='center')

    add_watermark(ax)
    out_path = os.path.join(ASSETS_DIR, "market_structure_bos_choch.png")
    plt.savefig(out_path, bbox_inches='tight', facecolor=fig.get_facecolor(), edgecolor='none')
    plt.close()
    print(f"Rendered: {out_path}")

if __name__ == '__main__':
    render_indicator_trap()
    render_clean_workspace()
    render_setup_3_steps()
    render_candlestick_structure()
    render_vsa_effort_result()
    render_market_structure()
    print("ALL PRO CHARTS RENDERED AT ULTRA HD SUCCESSFULLY!")
